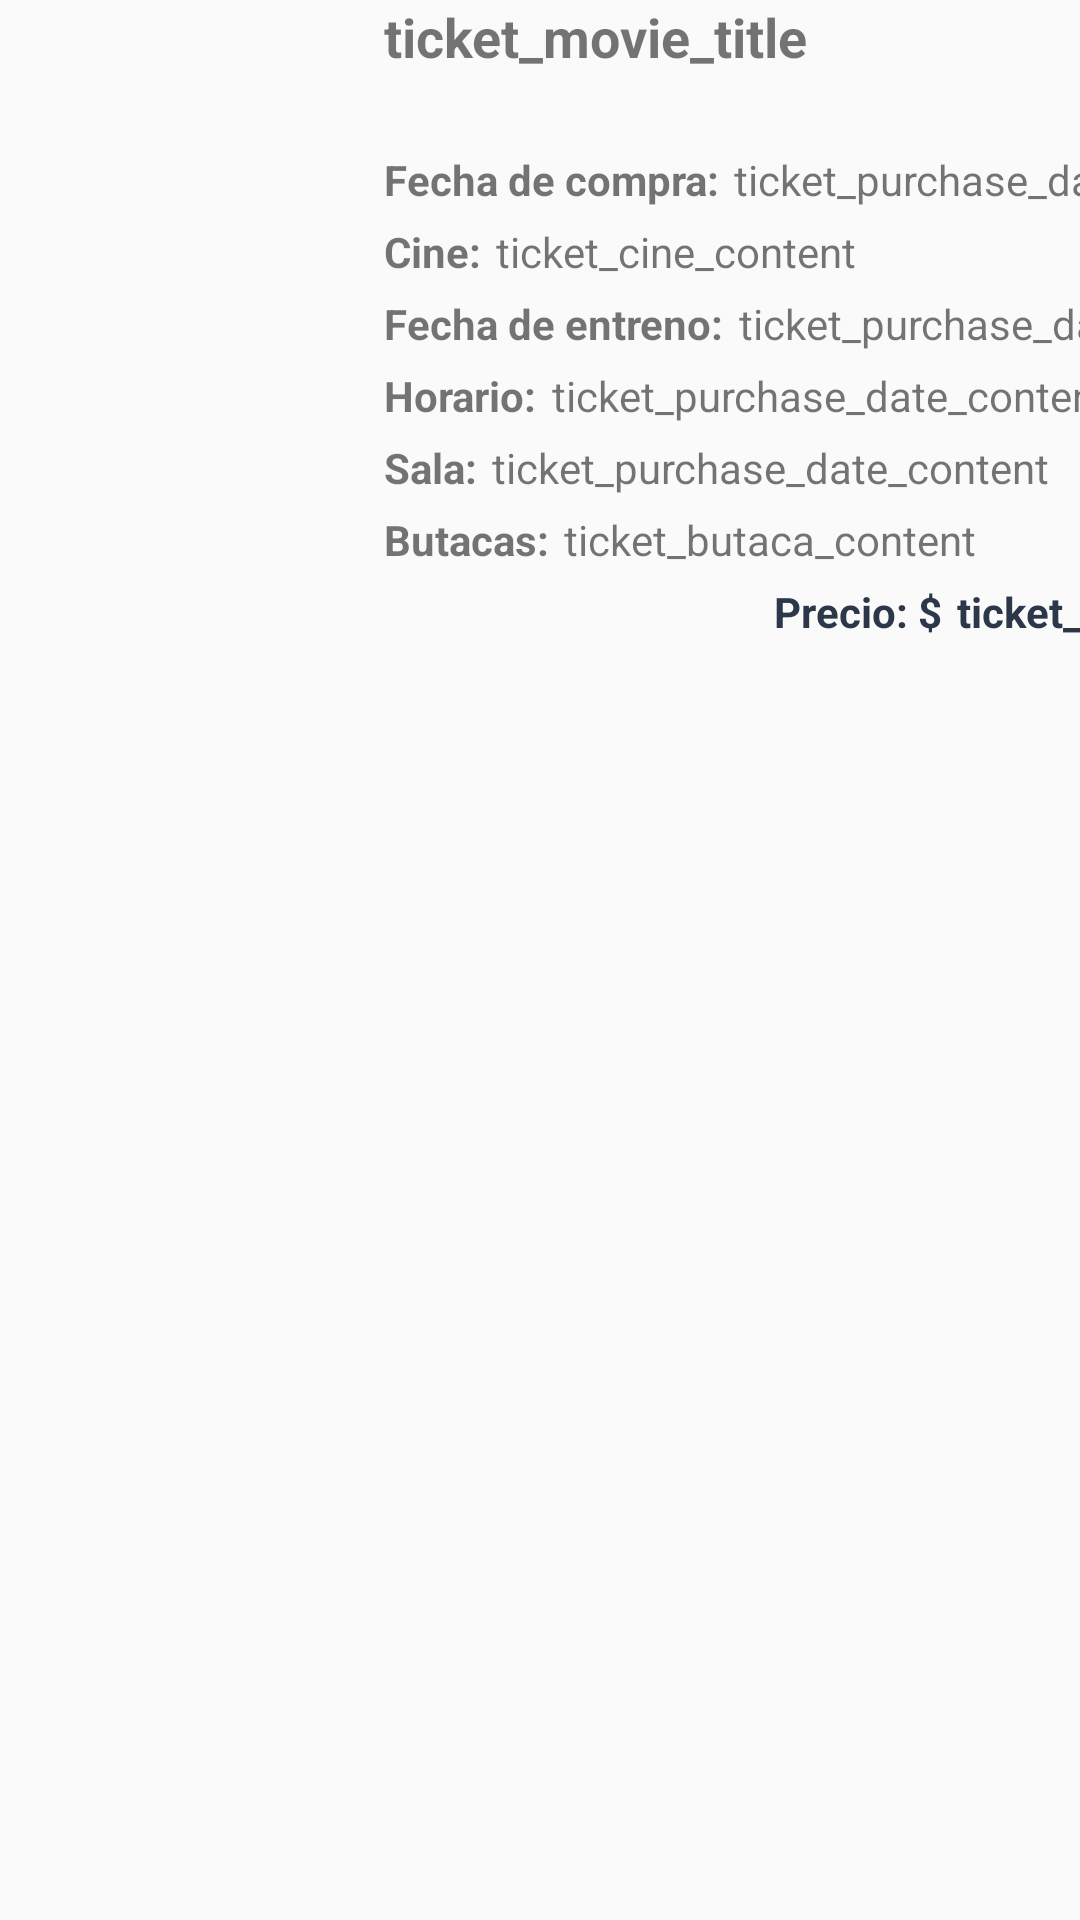

This screen was rendered from an Android layout file. Write that file and the resources it references.
<!-- AndroidManifest.xml: application theme AppTheme -->
<!-- res/layout/activity_tickets_item.xml -->
<?xml version="1.0" encoding="utf-8"?>
<androidx.constraintlayout.widget.ConstraintLayout xmlns:android="http://schemas.android.com/apk/res/android"
    xmlns:app="http://schemas.android.com/apk/res-auto"
    xmlns:tools="http://schemas.android.com/tools"
    android:id="@+id/tickets_constraint_layout"
    android:layout_width="wrap_content"
    android:layout_height="wrap_content"
    android:layout_marginTop="10sp"
    android:background="?android:attr/selectableItemBackground">

    <ImageView
        android:id="@+id/ticket_image"
        android:layout_width="100dp"
        android:layout_height="175dp"
        android:layout_marginStart="8dp"
        android:contentDescription="@null"
        android:foregroundGravity="center"
        app:layout_constraintStart_toEndOf="parent"
        app:layout_constraintStart_toStartOf="parent"
        tools:ignore="MissingConstraints"
        tools:layout_editor_absoluteY="16dp" />

    <TextView
        android:id="@+id/ticket_movie_title"
        android:layout_width="wrap_content"
        android:layout_height="wrap_content"
        android:layout_marginStart="20dp"
        android:layout_marginTop="5dp"
        android:lines="2"
        android:maxWidth="220sp"
        android:text="ticket_movie_title"
        android:textSize="18sp"
        android:textStyle="bold"
        app:layout_constraintStart_toEndOf="@+id/ticket_image"
        tools:ignore="HardcodedText,MissingConstraints" />

    <TextView
        android:id="@+id/ticket_cine"
        android:layout_width="wrap_content"
        android:layout_height="wrap_content"
        android:layout_marginStart="20dp"
        android:layout_marginTop="5dp"
        android:text="Cine:"
        android:textStyle="bold"
        app:layout_constraintStart_toEndOf="@+id/ticket_image"
        app:layout_constraintTop_toBottomOf="@+id/ticket_purchase_date"
        tools:ignore="HardcodedText" />

    <TextView
        android:id="@+id/ticket_cine_content"
        android:layout_width="wrap_content"
        android:layout_height="wrap_content"
        android:layout_marginStart="5dp"
        android:layout_marginTop="5dp"
        android:lines="2"
        android:text="ticket_cine_content"
        app:layout_constraintStart_toEndOf="@+id/ticket_cine"
        app:layout_constraintTop_toBottomOf="@+id/ticket_purchase_date"
        tools:ignore="HardcodedText" />

    <TextView
        android:id="@+id/ticket_purchase_date"
        android:layout_width="wrap_content"
        android:layout_height="wrap_content"
        android:layout_marginStart="20dp"
        android:layout_marginTop="5dp"
        android:text="Fecha de compra:"
        android:textStyle="bold"
        app:layout_constraintStart_toEndOf="@+id/ticket_image"
        app:layout_constraintTop_toBottomOf="@+id/ticket_movie_title"
        tools:ignore="HardcodedText" />

    <TextView
        android:id="@+id/ticket_purchase_date_content"
        android:layout_width="wrap_content"
        android:layout_height="wrap_content"
        android:layout_marginStart="5dp"
        android:layout_marginTop="5dp"
        android:text="ticket_purchase_date_content"
        app:layout_constraintStart_toEndOf="@+id/ticket_purchase_date"
        app:layout_constraintTop_toBottomOf="@+id/ticket_movie_title"
        tools:ignore="HardcodedText" />

    <TextView
        android:id="@+id/ticket_estreno"
        android:layout_width="wrap_content"
        android:layout_height="wrap_content"
        android:layout_marginStart="20dp"
        android:layout_marginTop="5dp"
        android:text="Fecha de entreno:"
        android:textStyle="bold"
        app:layout_constraintStart_toEndOf="@+id/ticket_image"
        app:layout_constraintTop_toBottomOf="@+id/ticket_cine"
        tools:ignore="HardcodedText"
        tools:layout_editor_absoluteX="127dp" />

    <TextView
        android:id="@+id/ticket_estreno_content"
        android:layout_width="wrap_content"
        android:layout_height="wrap_content"
        android:layout_marginStart="5dp"
        android:layout_marginTop="5dp"
        android:text="ticket_purchase_date_content"
        app:layout_constraintStart_toEndOf="@+id/ticket_estreno"
        app:layout_constraintTop_toBottomOf="@+id/ticket_cine"
        tools:ignore="HardcodedText" />

    <TextView
        android:id="@+id/ticket_horario"
        android:layout_width="wrap_content"
        android:layout_height="wrap_content"
        android:layout_marginStart="20dp"
        android:layout_marginTop="5dp"
        android:text="Horario:"
        android:textStyle="bold"
        app:layout_constraintStart_toEndOf="@+id/ticket_image"
        app:layout_constraintTop_toBottomOf="@+id/ticket_estreno"
        tools:ignore="HardcodedText"
        tools:layout_editor_absoluteX="127dp" />

    <TextView
        android:id="@+id/ticket_horario_content"
        android:layout_width="wrap_content"
        android:layout_height="wrap_content"
        android:layout_marginStart="5dp"
        android:layout_marginTop="5dp"
        android:text="ticket_purchase_date_content"
        app:layout_constraintStart_toEndOf="@+id/ticket_horario"
        app:layout_constraintTop_toBottomOf="@+id/ticket_estreno"
        tools:ignore="HardcodedText" />

    <TextView
        android:id="@+id/ticket_sala"
        android:layout_width="wrap_content"
        android:layout_height="wrap_content"
        android:layout_marginStart="20dp"
        android:layout_marginTop="5dp"
        android:text="Sala:"
        android:textStyle="bold"
        app:layout_constraintStart_toEndOf="@+id/ticket_image"
        app:layout_constraintTop_toBottomOf="@+id/ticket_horario"
        tools:ignore="HardcodedText"
        tools:layout_editor_absoluteX="127dp" />

    <TextView
        android:id="@+id/ticket_sala_content"
        android:layout_width="wrap_content"
        android:layout_height="wrap_content"
        android:layout_marginStart="5dp"
        android:layout_marginTop="5dp"
        android:text="ticket_purchase_date_content"
        app:layout_constraintStart_toEndOf="@+id/ticket_sala"
        app:layout_constraintTop_toBottomOf="@+id/ticket_horario"
        tools:ignore="HardcodedText" />

    <TextView
        android:id="@+id/ticket_butaca"
        android:layout_width="wrap_content"
        android:layout_height="wrap_content"
        android:layout_marginStart="20dp"
        android:layout_marginTop="5dp"
        android:text="Butacas:"
        android:textStyle="bold"
        app:layout_constraintStart_toEndOf="@+id/ticket_image"
        app:layout_constraintTop_toBottomOf="@+id/ticket_sala"
        tools:ignore="HardcodedText"
        tools:layout_editor_absoluteX="127dp" />

    <TextView
        android:id="@+id/ticket_butaca_content"
        android:layout_width="wrap_content"
        android:layout_height="wrap_content"
        android:layout_marginStart="5dp"
        android:layout_marginTop="5dp"
        android:text="ticket_butaca_content"
        app:layout_constraintStart_toEndOf="@+id/ticket_butaca"
        app:layout_constraintTop_toBottomOf="@+id/ticket_sala"
        tools:ignore="HardcodedText" />

    <TextView
        android:id="@+id/ticket_precio"
        android:layout_width="wrap_content"
        android:layout_height="wrap_content"
        android:layout_marginStart="150sp"
        android:layout_marginTop="5dp"
        android:text="Precio: $"
        android:textColor="@color/colorAzulMarino"
        android:textStyle="bold"
        app:layout_constraintStart_toEndOf="@+id/ticket_image"
        app:layout_constraintTop_toBottomOf="@+id/ticket_butaca"
        tools:ignore="HardcodedText" />

    <TextView
        android:id="@+id/ticket_precio_content"
        android:layout_width="wrap_content"
        android:layout_height="wrap_content"
        android:layout_marginStart="5sp"
        android:layout_marginTop="5dp"
        android:text="ticket_precio"
        android:textColor="@color/colorAzulMarino"
        android:textStyle="bold"
        app:layout_constraintStart_toEndOf="@+id/ticket_precio"
        app:layout_constraintTop_toBottomOf="@+id/ticket_butaca"
        tools:ignore="HardcodedText" />

</androidx.constraintlayout.widget.ConstraintLayout>
<!-- resources referenced by this layout -->
<resources>
  <color name="colorAzulMarino">#2C384A</color>
  <style name="AppTheme" parent="Theme.AppCompat.Light.NoActionBar">
          
          <item name="colorPrimary">@color/colorPrimary</item>
          <item name="colorPrimaryDark">@color/colorPrimaryDark</item>
          <item name="colorAccent">@color/colorAccent</item>
      </style>
  <color name="colorPrimary">#FFF84F4F</color>
  <color name="colorPrimaryDark">#FFF84F4F</color>
  <color name="colorAccent">#03DAC5</color>
</resources>
